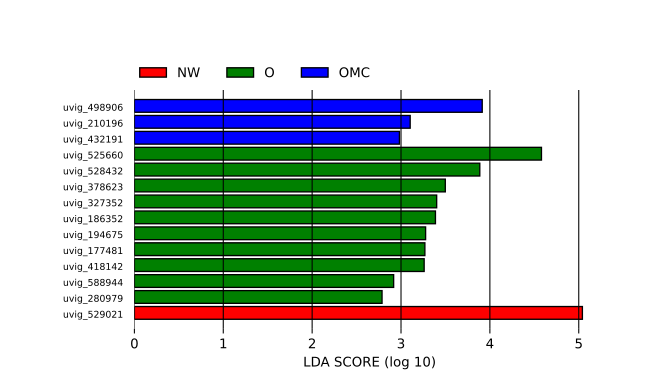

Data behind this chart, as committed beside it:
phage_id	H-10	H-118	H-119	H-120	H-124	H-147	H-161	H-169	H-193	H-314	O-121	O-122	O-123	O-152	O-39	O-418	O-420	O-434	O-445	O-90	OMC-124	OMC-125	OMC-126
group	NW	NW	NW	NW	NW	NW	NW	NW	NW	NW	O	O	O	O	O	O	O	O	O	O	OMC	OMC	OMC
ivig_2174	0.2928	3.356	0.4038	2.285	0.2854	0.256	0.5659	0.4612	1.276	0.4385	1.288	4.054	10.93	0.9407	0.5231	1.036	0	1.023	0.1728	0.395	0.05956	8.238	0.8339
ivig_2749	0.2161	1.246	4.925	0.1925	0.1081	0.1662	0.1187	3.896	4.78	0.1192	3.251	0.4059	6.864	0.6191	0.4842	0.207	0.5565	0.1873	0.7248	0.7249	1.836	3.143	0.9823
ivig_2899	0.1941	1.276	4.639	0.1398	0.07928	0.1369	0.08937	3.453	4.912	0.0684	3.094	0.4957	6.065	0.7486	0.5371	0.2597	0.6067	0.1709	0.6872	0.4852	1.77	3.185	1.022
uvig_851	0.4577	0.5649	8.66	0.3106	0.4761	0.6464	0.7705	0.4991	0.4477	0.6854	0.5686	4.137	0.4187	0.4206	0.9643	0.8008	0.5186	0.9485	0.9971	0.6411	0.1504	0.288	0.35
uvig_861	0.8718	0.5166	1.675	0.3588	0.6827	1.353	1.372	0.5885	1.716	0.5595	0.8216	2.392	4.69	1.437	1.038	2.455	1.048	0.3728	0.6614	0.756	0.152	2.106	0.1935
uvig_1270	9.26	66.07	96.83	52.7	1.982	0.2511	8.23	3.167	14.93	0.1825	68.66	67.42	26.81	11.96	0.8706	0	0.8334	0.1824	6.363	24.78	10.33	106	69.11
uvig_4984	0.5225	1.563	5.296	1.807	0.1719	0.01958	0.6967	0.2469	0.9781	0	38.92	1.527	3.935	5.036	0.03111	0.07923	0.11	0	0	7.612	6.95	2.565	5.373
uvig_11105	0.1215	0.3715	18.9	0.1751	0.04442	0	1.18	0	0.5581	0.182	0.3042	1.167	0	0.2145	0.2171	0.1843	0.1279	0	0.1076	0.123	30.48	0.1326	0.7175
uvig_11819	0.3093	0.2769	14.21	0.1225	0.2826	0.2781	0.6276	0.1462	0.284	0.5558	0.299	0.4907	0	0.147	0.3315	0.469	0.1302	0.1389	0.3011	0.1565	27.48	0.1771	0.1586
uvig_16314	0.1057	0.1557	3.188	0.5519	0.01931	0.0198	0.7046	0	0.5133	0	0.3246	4.511	0.3142	0.7317	0.7237	0.08013	0.2224	0	0.2339	0.4277	3.353	0.7061	1.322
uvig_19655	0.4917	5.032	3.941	1.549	0.2246	0	1.105	0	1.52	0	4.67	9.929	5.603	1.485	0.2196	0.1864	0.1293	0	0.2176	5.347	1.95	5.799	7.371
uvig_22024	0.3021	1.77	3.073	1.07	0.5889	0.3019	0.4087	0.4759	0.7826	0.1508	8.649	6.706	11.58	12.6	0.2399	0	0.2119	0.603	0.1783	1.528	0.2765	2.595	0.9543
uvig_25407	0.9364	8.952	1.545	3.156	0.6845	0.2506	0.8725	1.264	0.6615	0.4007	53.93	2.234	4.905	3.977	0.3983	0.4057	0.2815	0.2002	1.066	0.5414	0.2857	53.12	1.351
uvig_31763	0.1333	0.2329	2.919	0.8645	0	0.02498	0.08697	0.3151	1.319	0	0.7356	1.099	0.3304	0.2625	0.0794	0.1011	0.07016	0.1996	0.05901	0.6745	19.06	0.7182	0.6318
uvig_32553	0.08348	0.2187	8.635	0.3207	0.03051	0.05213	0.05647	0	0.09829	0.08335	0.2975	0.3601	0.3033	0.1171	0.232	0.211	0.05856	0.04165	0.1724	0.1126	0.05094	0.1214	0.402
uvig_33153	0.4671	0.6526	0.2415	0.3196	0.751	0.385	0.4603	0	0.8084	1.329	2.816	0.4095	0.09257	0.4565	0.1669	0.8499	0.4915	0.5593	0.7441	1.323	0.114	0.4585	0.1451
uvig_35295	3.056	20.6	13.03	14.29	1.052	0.3523	2.3	0	2.761	0.176	14.13	12.51	9.667	3.574	0.3849	0.1782	0.3092	0.3518	0.7802	7.966	1.578	19.44	15.19
uvig_51406	0.8003	18.5	16.13	6.73	0.7604	0.2999	3.758	1.135	8	0.1199	9.221	18.54	5.79	8.941	0.2859	1.214	0.5053	0.3594	1.31	7.773	4.273	8.01	11.69
uvig_55294	1.786	1.894	5.824	2.922	1.417	1.033	1.346	3.135	1.154	1.07	14.16	17.49	20.43	20.62	0.7293	0.4643	0.3222	1.375	1.355	2.272	0.7785	4.829	5.026
uvig_55870	0.2959	0.7845	0.4736	0.1142	0.3399	0.2297	0.288	0.1998	0.2912	0.1583	0.476	0.2206	0.2513	10.52	0.2517	0.1923	0	0.1265	0.1497	0.4277	0.129	0.1441	0.1051
uvig_64107	0.06994	0.3054	2.532	1.915	0.02556	0	0.7401	0.3305	0.5188	0	0.9786	5.781	0.6238	0.7786	0.1458	0.05303	0.0736	0	0.1238	1.132	1.024	0.6962	1.032
uvig_74555	0.08743	0.439	0.2411	0.1889	0	0	1.293	139.4	0.4015	0	0.3381	0.073	0	0.1662	0	0	0	0	0.07738	0.1769	0.1067	0.09537	0.1901
uvig_74768	10.04	16.52	2.705	93.78	0.4326	0	3.711	0.4143	1.084	0	4.109	0.8967	6.603	0.4165	0.7308	0.3988	0.09225	0.2625	0.776	1.863	0.7757	0.3467	0.3677
uvig_75025	0.09284	0.139	0.8002	0.1911	0.05816	0.06957	0.1076	57.03	2.033	0.07945	0.3983	1.157	1.577	5.286	0.308	0.02011	0.935	0.0397	0.04696	0.2147	0.1457	0.34	0.1442
uvig_77482	1.27	0.2465	0.2433	0.5083	0.9285	0.7403	1.35	0.6669	4.038	0.6341	3.676	0.5303	0	0.4215	0.7563	1.07	0.4455	1.901	1.374	1.999	0	0.2694	0.2193
uvig_78016	1.315	3.54	6.289	3.867	0.8008	0.5747	0.8893	1.035	1.238	0.3282	6.755	5.191	2.823	2.573	0.5219	0.6646	0.2306	0.984	0.9698	0.6651	0.2006	7.036	1.889
uvig_83342	2.39	5.953	1.446	5.579	2.493	3.191	2.872	1.643	5.311	3.254	6.179	8.445	19.51	4.884	2.07	4.217	0.5944	3.317	3.5	2.286	0.464	9.172	2.417
uvig_86209	0.1108	0.2056	0.3534	0.1796	0.243	0.3529	0.2891	0.2618	0.1174	0.2489	9.768	1.076	0	0.3084	0.2309	0.3361	0.2915	0.2903	0.1471	0.2242	0.06762	0.4004	0.2582
uvig_88310	0.5998	1.427	3.805	0.7777	0.7453	1.214	1.078	0	0.7415	1.078	0.6004	0.8013	2.021	1.156	0.5357	1.637	0.2525	0.7183	0.8494	0.7282	0.2196	0.5725	0.205
uvig_88880	0.3571	6.023	0.4309	1.168	0.348	0.4237	0.4658	0.2813	0.3469	0.4457	20.28	10.41	2.123	5.195	0.4253	1.264	0.2505	1.515	0.6058	0.6022	0.2542	22.63	0.2866
uvig_92124	1.217	10.51	8.203	4.723	0.09881	0.2533	0.4507	0.6388	2.411	0	8.642	6.49	1.742	2.367	0.6439	0	0.07112	0	1.077	3.419	0	4.682	9.114
uvig_92258	4.731	15.16	20.27	10.55	2.873	3.775	3.028	1.035	2.212	2.624	2.177	2.341	6.641	1.611	2.491	3.653	1.798	4.065	3.509	3.722	0.3341	1.547	18.49
uvig_93945	0.2916	7.461	0.1608	0.2941	0	0.1311	0.1014	4.96	0.1442	0	1.088	0.4382	10.06	0.2217	0	0	0.4909	0	0	0.472	0.2847	0.2227	0.5436
uvig_98139	0.05335	0.1398	2.244	0.5957	0.039	0	0	0	2.751	0	0.8254	0.5346	0.2115	1.347	0.03177	0	0.4491	0	0.2833	0.2159	0.3581	2.343	0.4807
uvig_98366	0.1885	0.108	0.1299	0.1697	0	0	0.03414	0	0.05825	0	10.92	0.177	0	0.1695	0	0.03572	0	0	0	0	0	0.07067	0.07685
uvig_99078	1.59	1.258	8.79	0.7981	1.334	1.153	1.406	0.2464	0.884	1.249	4.454	2.656	1.033	4.806	0.5899	1.581	0.7133	1.561	0.5538	1.372	0.2704	13.38	0.3726
uvig_99689	0.1656	0.4926	17.92	0.82	0.2572	0.2016	0.672	0	2.866	0.186	1.62	2.946	1.026	0.5844	0.5299	0.1255	0.2178	0.4957	0.403	1.759	13.2	2.67	18.8
uvig_105790	0.2413	0.7903	2.35	1.325	0.1323	0.3165	0.5596	10.26	2.962	0.09035	2.168	4.03	0.1196	7.469	0.4311	1.006	0.6348	0.1806	0.1068	0.4883	0.1473	2.27	0.6186
uvig_106252	0.1194	1.069	3.582	1.742	1.419	0	0.3635	0.2822	4.788	0.08943	4.144	4.163	1.184	0.3891	0.2845	0	0.2514	0	0.2114	5.679	1.02	5.048	12.91
uvig_106649	0.03238	0.1838	10.31	0.7698	0.02367	0.01213	0.3379	0.07651	1.973	0.0485	0.5636	0.534	0.2567	0.4572	0.2314	0.04911	0.03408	0	0.2006	1.048	17.29	2.036	0.1861
uvig_108334	0.3634	0.5355	8.112	0.6271	0.166	0.261	0.2677	0.1431	0.23	0.1814	0.7716	11.5	0.2701	0.2466	0.3606	0.2985	0.1593	0.1813	0.3216	0.3676	2.495	0.2767	1.656
uvig_110632	0.8144	1.344	3.301	1.75	0.7246	0.7748	0.5358	5.488	3.77	0.806	2.594	0.881	3.761	0.6979	1.05	1.117	0.7824	0.8056	0.8963	0.7451	1.046	3.204	1.122
uvig_111515	0.3183	4.228	0.5853	0.07643	0	0	0.123	3.51	63.92	0	0.2414	7.862	4.626	4.969	0	0	0.8931	0	0.2817	42.51	1.878	1.389	0.06593
uvig_113131	0.7276	2.981	35.91	11.75	0.08181	0.04194	4.51	2.116	3.064	0	4.367	35	7.543	5.455	0.2999	1.782	0.3533	0	0.09907	4.077	41.29	14.47	2
uvig_120986	0.1386	1.059	3.082	0.1996	0.05064	0.675	0.04017	0.6548	0.8321	0	1.371	1.793	1.099	0.5267	0	0	0.1458	0	0.2453	0.5608	0	3.76	0.4305
uvig_121436	0.5773	0.6302	0.7961	1.289	0.4325	0.4326	1.155	0.2728	3.946	0.1729	5.667	2.109	9.782	2.092	0.6703	0.1313	0.6682	0.5617	0.5365	17.05	0.05284	1.621	13.3
uvig_124379	0.5728	17.49	4.111	2.982	0.1523	0	0.785	0.2461	4.507	0	1.386	2.174	1.858	0.7776	0.2481	2.132	0.2192	0.4677	0.09219	1.897	25.26	2.372	2.281
uvig_125485	6.391	3.334	0.2319	83.51	0.59	0	0	0	0.04752	0	0.4132	0.05617	0	0.07305	0.08011	0	0	0.2014	0.1191	0.2722	0	0.07338	0.0836
uvig_126335	14.45	22.89	4.203	122.8	2.228	0	6.527	1.858	1.372	0	9.495	1.129	7.6	1.441	0.5854	0.1491	0.1552	0.1472	0.3046	5.172	0.4799	0.5094	0.2902
uvig_130390	0.3423	5.754	0.8653	2.301	0.6879	0.8549	0.9425	0	0.9873	1.196	25.46	11.95	2.939	4.599	0.951	1.384	0.2401	1.025	0.7068	1.154	0	30.55	1.737
uvig_137671	0.4068	600.7	0.2396	0.2015	0.254	0.2985	0.2752	10.57	6.831	0.1523	1.558	34.11	49.38	5.09	0.3431	0.257	0.107	0.203	0.18	0.2744	1.51	0.4114	0.2528
uvig_139142	1.025	6.798	0.1116	1.351	0.6902	0.9503	1.017	0.255	0.5718	0.9697	28.9	13.82	2.567	4.681	0.739	1.146	0.3407	0.6462	1.337	0.4367	0	30.86	0.2179
uvig_140214	0.3081	1.143	11.9	2.619	0.2252	0.1385	0.5537	0	5.55	0	9.896	10.67	0.8548	2.308	0	0	0.5835	0.1845	0.2181	4.987	2.669	4.654	9.418
uvig_142442	0.2752	110.6	3.11	1.718	0.2012	0.3781	1.166	4.769	3.856	0.3893	6.428	24.63	24.43	4.45	0.1184	0.2319	0.03218	0.4577	0.1895	0.5569	1.082	3.394	1.468
uvig_146874	0.1849	2.879	2.167	2.929	0.09008	0.1847	0.3394	0.5824	0.4571	0.1846	4.037	3.318	1.466	1.405	0.1468	0.3738	0	0	0.1091	1.621	0.2256	6.923	2.221
uvig_149330	0.3647	1.42	0.2934	0.81	0.5776	0.7288	2.185	0.8617	1.288	1.092	2.821	1.117	0	4.142	1.737	0.7374	0.8315	0.7279	1.076	1.476	0.1484	0.547	0.6421
uvig_154730	0.09951	0.2933	2.384	0.6451	0.03637	0.03728	0.5913	0	1.793	0	0.2377	0.4154	0.2958	0.2702	0.1778	0	0.1571	0	0.08808	0.8054	15.42	0.02714	0.371
uvig_160196	0.813	4.843	0.5091	1.464	0.667	0.8703	0.6829	0.1568	0.4219	0.5963	15.97	8.568	2.466	3.076	0.6322	1.006	0.3492	0.9934	0.9105	0.47	0.09111	16.52	0.3711
uvig_165405	0.6085	3.066	1.189	0.6939	0	0.114	0.9407	8.146	0.3582	0	0.4268	3.852	4.221	42.19	0.2415	0	9.39	0	0.359	3.591	7.333	1.438	0.5514
... 231 more rows
